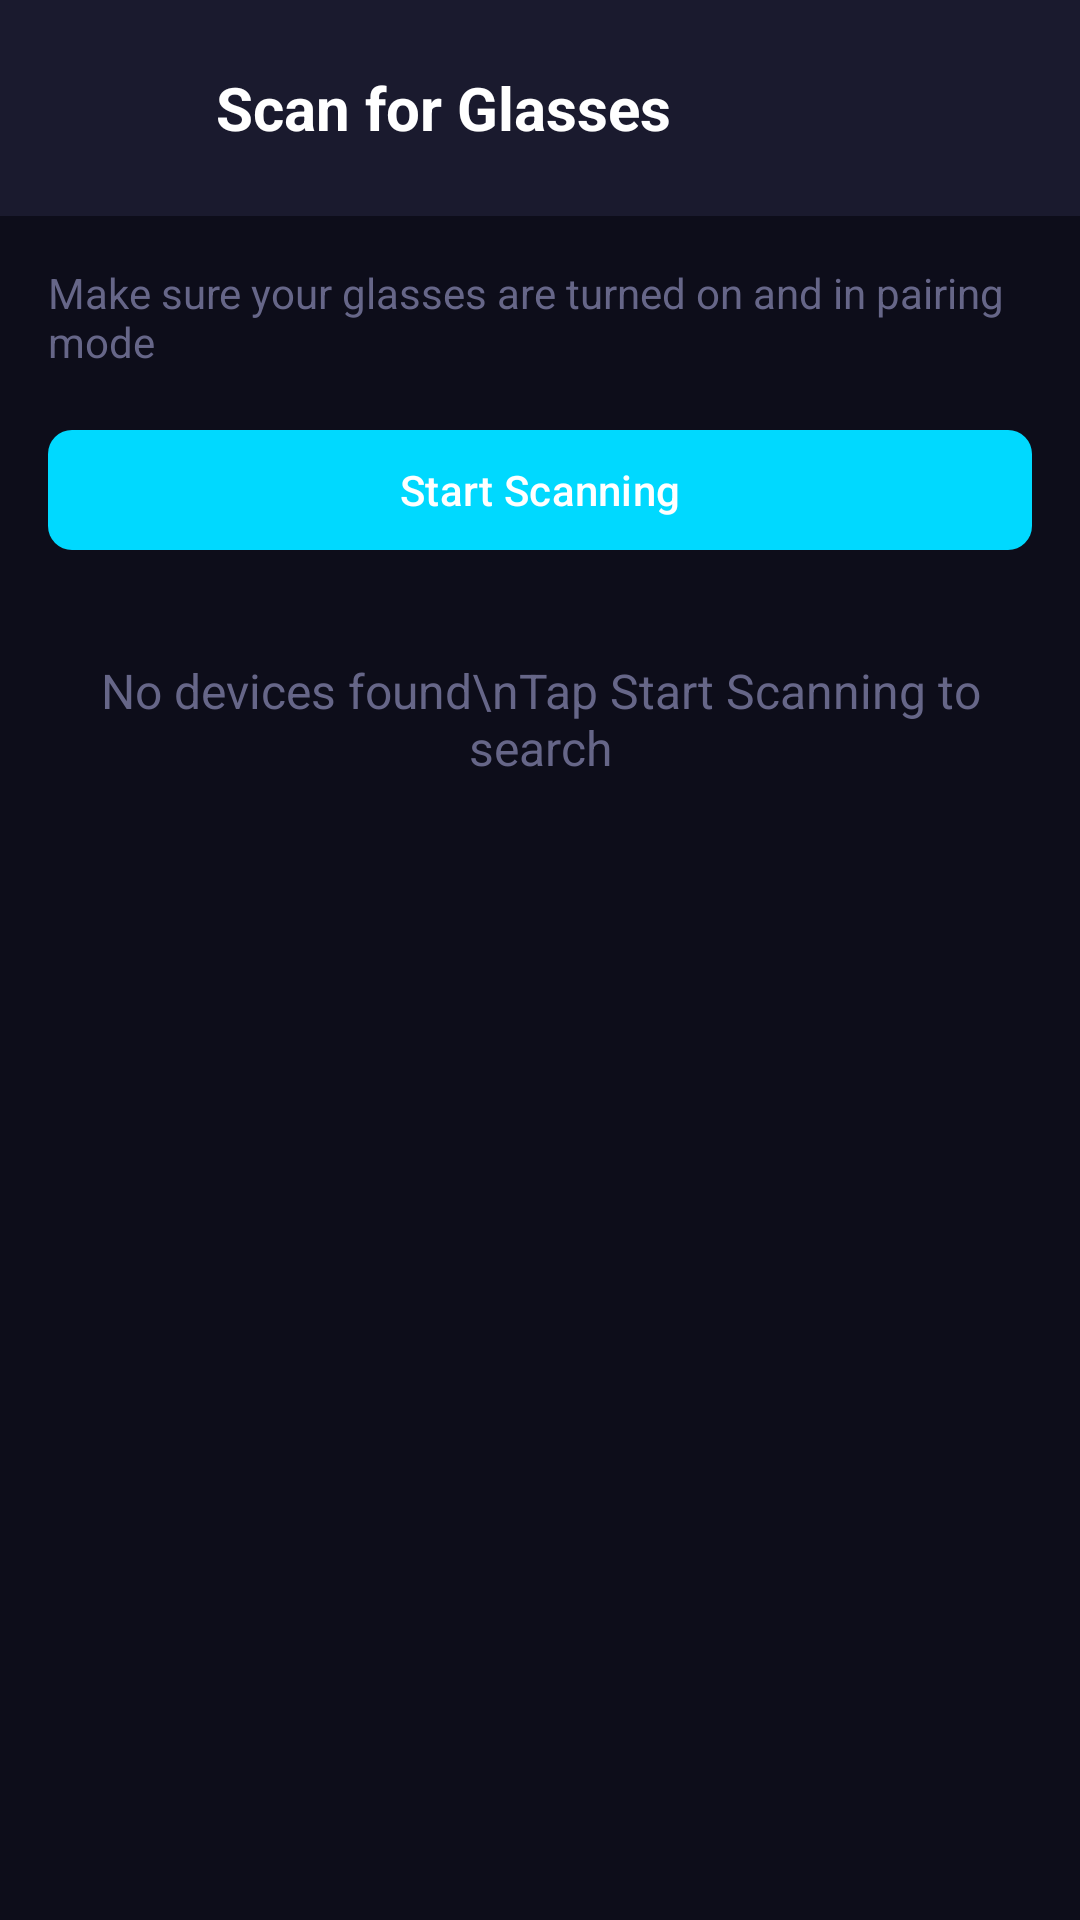

Produce the Android XML layout that renders to this screen, including the resource entries it uses.
<!-- AndroidManifest.xml: application theme Theme.OpenClawChat -->
<!-- res/layout/activity_glasses_scan.xml -->
<?xml version="1.0" encoding="utf-8"?>
<LinearLayout xmlns:android="http://schemas.android.com/apk/res/android"
    xmlns:app="http://schemas.android.com/apk/res-auto"
    android:layout_width="match_parent"
    android:layout_height="match_parent"
    android:background="@color/background_dark"
    android:orientation="vertical"
    android:fitsSystemWindows="true">

    
    <LinearLayout
        android:layout_width="match_parent"
        android:layout_height="wrap_content"
        android:gravity="center_vertical"
        android:padding="16dp"
        android:background="@color/header_dark">

        <ImageButton
            android:id="@+id/btnBack"
            android:layout_width="40dp"
            android:layout_height="40dp"
            android:background="?attr/selectableItemBackgroundBorderless"
            android:src="@drawable/ic_back"
            app:tint="@color/white" />

        <TextView
            android:layout_width="0dp"
            android:layout_height="wrap_content"
            android:layout_weight="1"
            android:layout_marginStart="16dp"
            android:text="Scan for Glasses"
            android:textColor="@color/white"
            android:textSize="20sp"
            android:textStyle="bold" />

        <ProgressBar
            android:id="@+id/progressBar"
            android:layout_width="24dp"
            android:layout_height="24dp"
            android:indeterminate="true"
            android:visibility="gone"
            android:indeterminateTint="@color/primary_cyan" />
    </LinearLayout>

    
    <TextView
        android:id="@+id/tvInstructions"
        android:layout_width="match_parent"
        android:layout_height="wrap_content"
        android:text="Make sure your glasses are turned on and in pairing mode"
        android:textColor="@color/hint_gray"
        android:textSize="14sp"
        android:padding="16dp" />

    
    <com.google.android.material.button.MaterialButton
        android:id="@+id/btnScan"
        android:layout_width="match_parent"
        android:layout_height="wrap_content"
        android:layout_marginHorizontal="16dp"
        android:text="Start Scanning"
        android:textColor="@color/white"
        app:backgroundTint="@color/primary_cyan"
        app:cornerRadius="8dp" />

    
    <TextView
        android:id="@+id/tvEmpty"
        android:layout_width="match_parent"
        android:layout_height="wrap_content"
        android:text="No devices found\nTap Start Scanning to search"
        android:textColor="@color/hint_gray"
        android:textSize="16sp"
        android:textAlignment="center"
        android:padding="32dp"
        android:visibility="visible" />

    
    <androidx.recyclerview.widget.RecyclerView
        android:id="@+id/recyclerView"
        android:layout_width="match_parent"
        android:layout_height="0dp"
        android:layout_weight="1"
        android:padding="8dp" />

</LinearLayout>
<!-- resources referenced by this layout -->
<resources>
  <color name="background_dark">#0D0D1A</color>
  <color name="header_dark">#1A1A2E</color>
  <color name="hint_gray">#666688</color>
  <color name="primary_cyan">#00D9FF</color>
  <color name="white">#FFFFFF</color>
  <style name="Theme.OpenClawChat" parent="Theme.Material3.DayNight.NoActionBar">
          <item name="colorPrimary">@color/primary_cyan</item>
          <item name="colorPrimaryVariant">@color/secondary_purple</item>
          <item name="colorOnPrimary">@color/white</item>
          <item name="colorSecondary">@color/secondary_purple</item>
          <item name="colorOnSecondary">@color/white</item>
          <item name="android:statusBarColor">@color/header_dark</item>
          <item name="android:navigationBarColor">@color/input_background</item>
          <item name="android:windowBackground">@color/background_dark</item>
      </style>
  <color name="secondary_purple">#7C4DFF</color>
  <color name="input_background">#16162B</color>
</resources>
